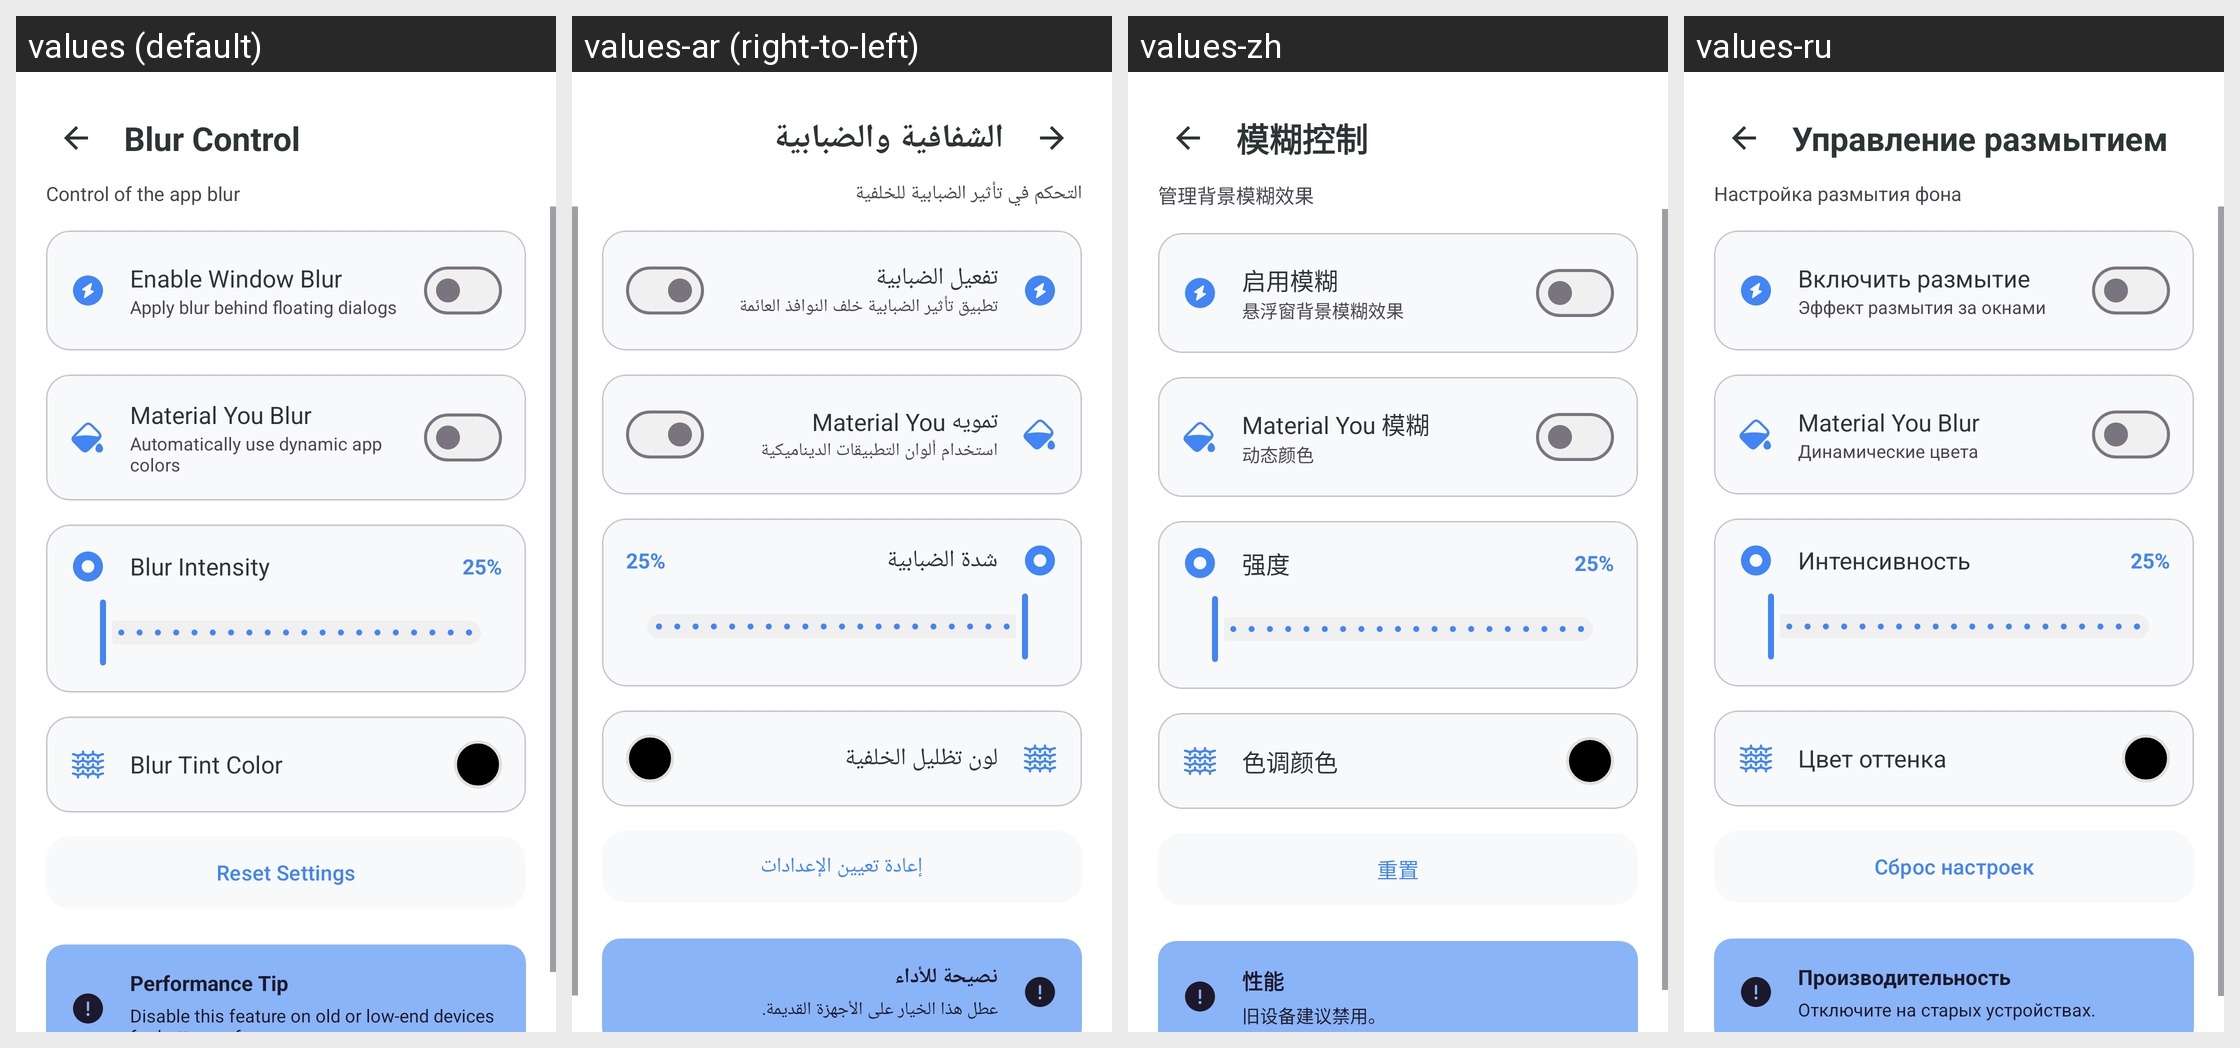

Locale-by-locale string values for the Android screen shown in this grid:
Android screen res/layout/activity_blur_control.xml rendered under 4 locales, left to right: values (default), values-ar (right-to-left), values-zh, values-ru. Device: Nexus 5 (rendered at 1080×1920; each locale shown at half size, 540×960, under a caption strip naming it); theme Theme.KGPT.
Other locales in the repository, not shown: values-bn, values-de, values-es, values-fr, values-hi, values-id, values-it, values-ja, values-ko, values-nl, values-pl, values-pt, values-sw, values-th, values-tr, values-ur, values-vi.
Strings drawn on this screen, with the default value and each locale's value (text and hints the layout hard-codes, and strings that could not be matched under every locale, appear in the picture but are not listed):

blur_control
  values: Blur Control
  values-ar: الشفافية والضبابية
  values-zh: 模糊控制
  values-ru: Управление размытием

blur_control_desc
  values: Control of the app blur
  values-ar: التحكم في تأثير الضبابية للخلفية
  values-zh: 管理背景模糊效果
  values-ru: Настройка размытия фона

blur_enabled
  values: Enable Window Blur
  values-ar: تفعيل الضبابية
  values-zh: 启用模糊
  values-ru: Включить размытие

blur_enabled_desc
  values: Apply blur behind floating dialogs
  values-ar: تطبيق تأثير الضبابية خلف النوافذ العائمة
  values-zh: 悬浮窗背景模糊效果
  values-ru: Эффект размытия за окнами

material_you_blur
  values: Material You Blur
  values-ar: تمويه Material You
  values-zh: Material You 模糊
  values-ru: Material You Blur

use_dynamic_app_colors
  values: Automatically use dynamic app colors
  values-ar: استخدام ألوان التطبيقات الديناميكية
  values-zh: 动态颜色
  values-ru: Динамические цвета

blur_intensity
  values: Blur Intensity
  values-ar: شدة الضبابية
  values-zh: 强度
  values-ru: Интенсивность

blur_tint_color
  values: Blur Tint Color
  values-ar: لون تظليل الخلفية
  values-zh: 色调颜色
  values-ru: Цвет оттенка

reset_settings
  values: Reset Settings
  values-ar: إعادة تعيين الإعدادات
  values-zh: 重置
  values-ru: Сброс настроек

performance_tip
  values: Performance Tip
  values-ar: نصيحة للأداء
  values-zh: 性能
  values-ru: Производительность

performance_tip_desc
  values: Disable this feature on old or low-end devices for better performance.
  values-ar: عطل هذا الخيار على الأجهزة القديمة.
  values-zh: 旧设备建议禁用。
  values-ru: Отключите на старых устройствах.
